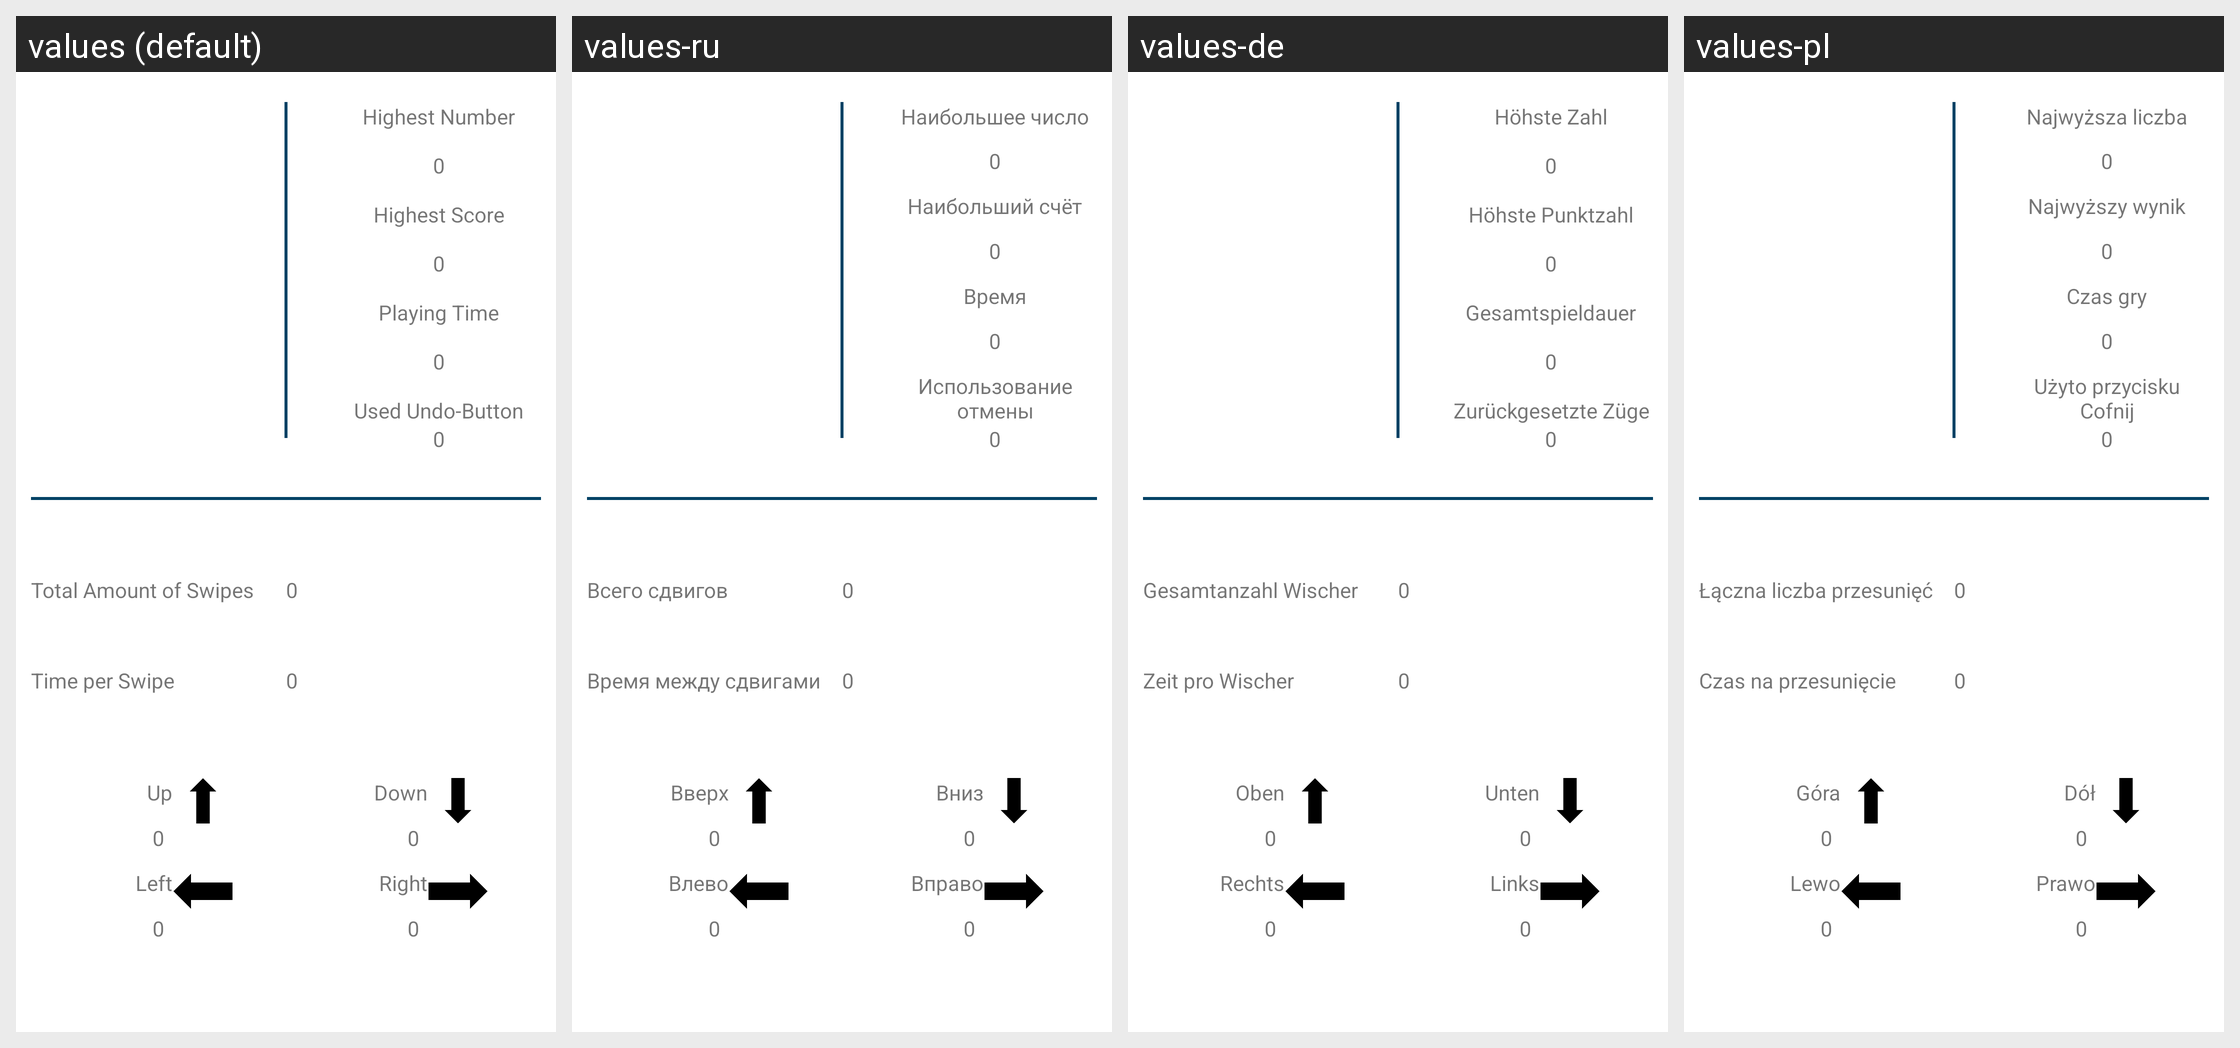

For this localized Android screen grid, give each drawn string resource with its value in every locale shown.
Android screen res/layout/fragment_stats1.xml rendered under 4 locales, left to right: values (default), values-ru, values-de, values-pl. Device: Nexus 5 (rendered at 1080×1920; each locale shown at half size, 540×960, under a caption strip naming it); theme AppTheme.
Other locales in the repository, not shown: values-el, values-gl, values-nb-rNO, values-tr, values-uk.
Strings drawn on this screen, with the default value and each locale's value (text and hints the layout hard-codes, and strings that could not be matched under every locale, appear in the picture but are not listed):

Stat_High_Number
  values: Highest Number
  values-ru: Наибольшее число
  values-de: Höhste Zahl
  values-pl: Najwyższa liczba

Stat_High_Point
  values: Highest Score
  values-ru: Наибольший счёт
  values-de: Höhste Punktzahl
  values-pl: Najwyższy wynik

Stat_Time
  values: Playing Time
  values-ru: Время
  values-de: Gesamtspieldauer
  values-pl: Czas gry

Stat_Amount_Undo
  values: Used Undo-Button
  values-ru: Использование отмены
  values-de: Zurückgesetzte Züge
  values-pl: Użyto przycisku Cofnij

Stat_Amount_Swipe
  values: Total Amount of Swipes
  values-ru: Всего сдвигов
  values-de: Gesamtanzahl Wischer
  values-pl: Łączna liczba przesunięć

Stat_Time_Swipes
  values: Time per Swipe
  values-ru: Время между сдвигами
  values-de: Zeit pro Wischer
  values-pl: Czas na przesunięcie

Stat_Swipes_Up
  values: Up
  values-ru: Вверх
  values-de: Oben
  values-pl: Góra

Stat_Swipes_Down
  values: Down
  values-ru: Вниз
  values-de: Unten
  values-pl: Dół

Stat_Swipes_Left
  values: Left
  values-ru: Влево
  values-de: Rechts
  values-pl: Lewo

Stat_Swipes_Right
  values: Right
  values-ru: Вправо
  values-de: Links
  values-pl: Prawo
